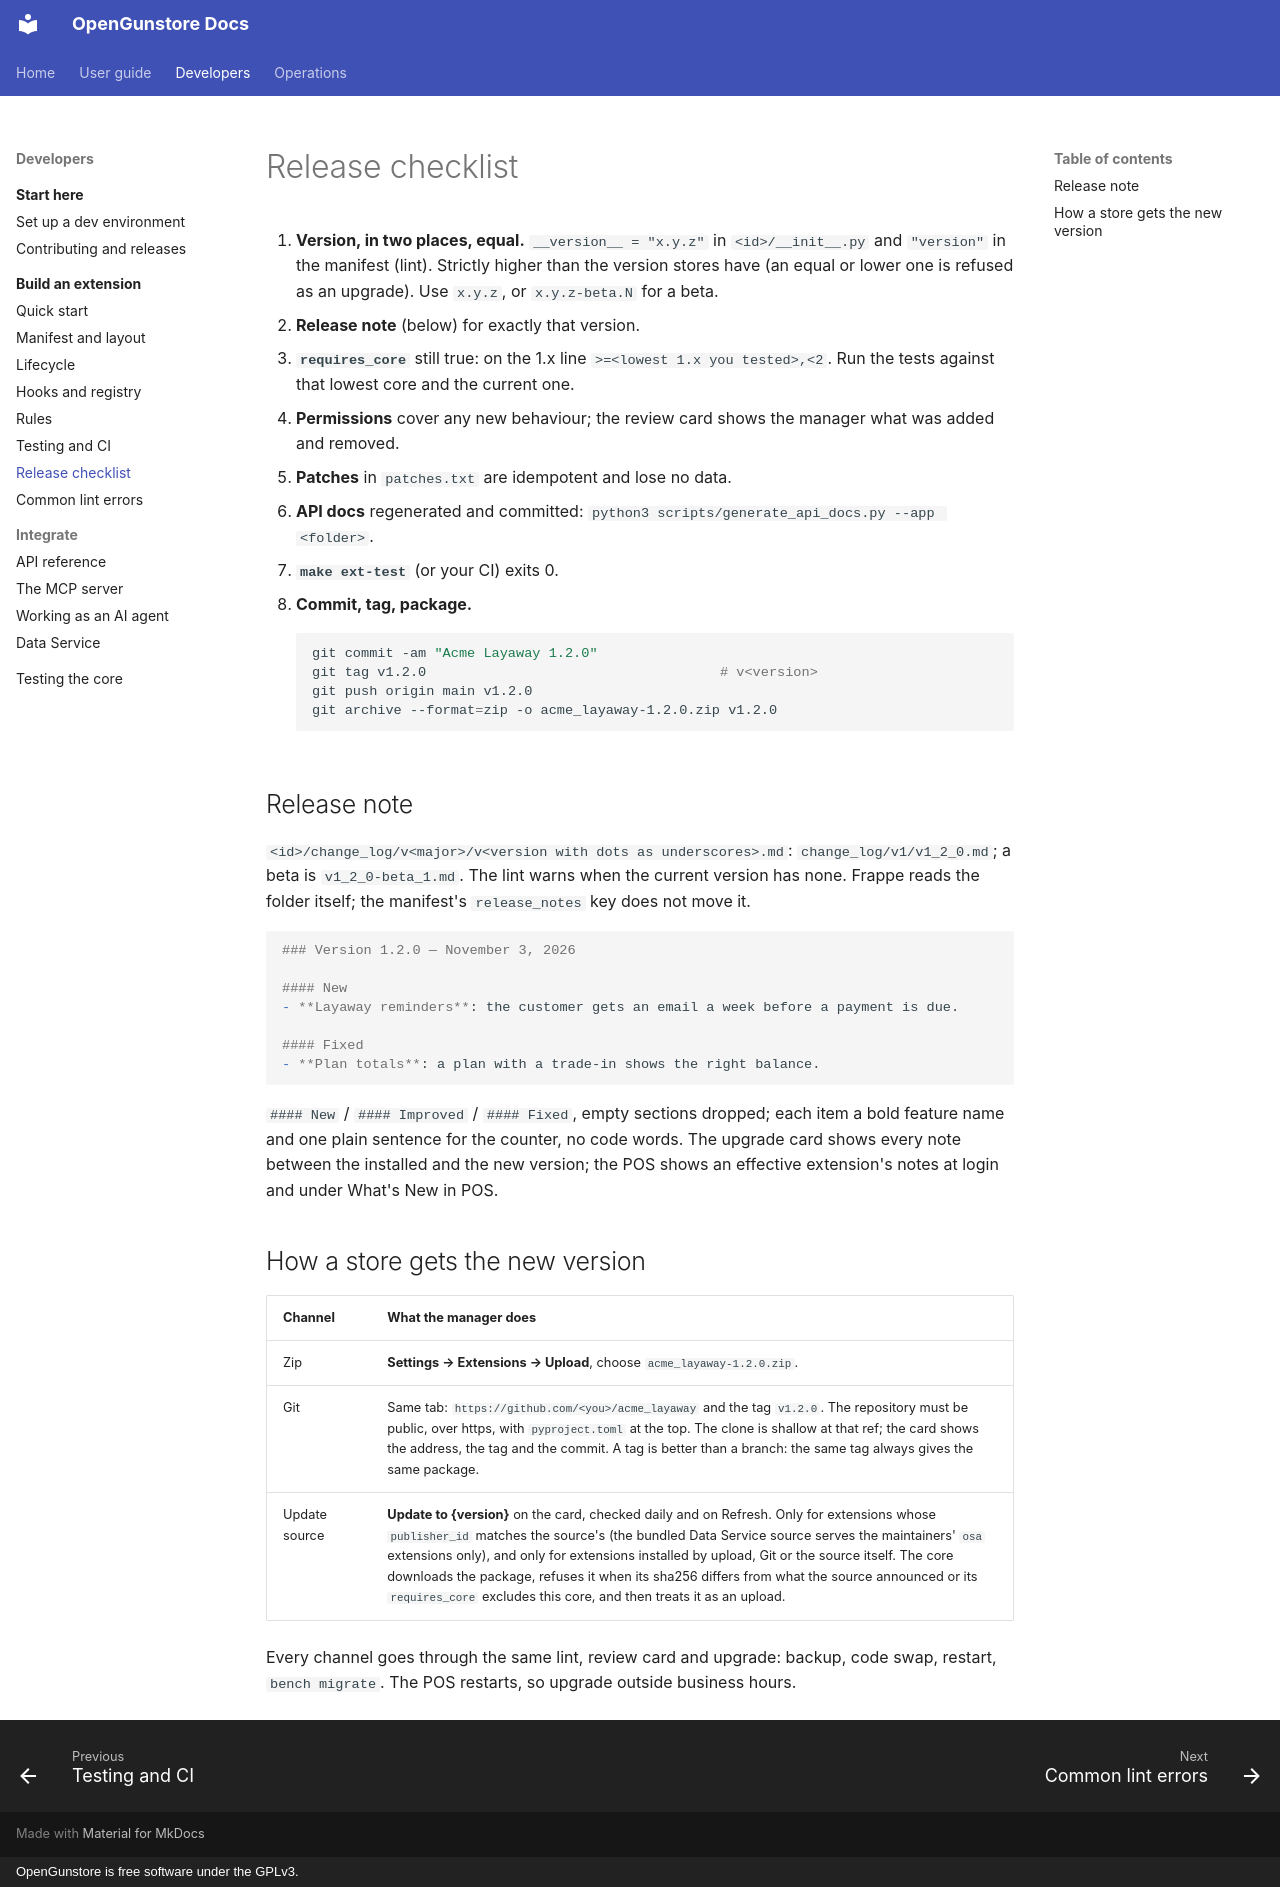

repository: Old-Steel-Arsenal/opengunstore · page: extensions/release/index.html · generator: mkdocs · copyright: OpenGunstore is free software under the GPLv3.

# Release checklist

1. **Version, in two places, equal.** `__version__ = "x.y.z"` in `<id>/__init__.py` and `"version"` in the manifest (lint). Strictly higher than the version stores have (an equal or lower one is refused as an upgrade). Use `x.y.z`, or `x.y.z-beta.N` for a beta.
2. **Release note** (below) for exactly that version.
3. **`requires_core`** still true: on the 1.x line `>=<lowest 1.x you tested>,<2`. Run the tests against that lowest core and the current one.
4. **Permissions** cover any new behaviour; the review card shows the manager what was added and removed.
5. **Patches** in `patches.txt` are idempotent and lose no data.
6. **API docs** regenerated and committed: `python3 scripts/generate_api_docs.py --app <folder>`.
7. **`make ext-test`** (or your CI) exits 0.
8. **Commit, tag, package.**

    ```bash
    git commit -am "Acme Layaway 1.2.0"
    git tag v1.2.0                                    # v<version>
    git push origin main v1.2.0
    git archive --format=zip -o acme_layaway-1.2.0.zip v1.2.0
    ```

## Release note

`<id>/change_log/v<major>/v<version with dots as underscores>.md`: `change_log/v1/v1_2_0.md`; a beta is `v1_2_0-beta_1.md`. The lint warns when the current version has none. Frappe reads the folder itself; the manifest's `release_notes` key does not move it.

```markdown
### Version 1.2.0 — November 3, 2026

#### New
- **Layaway reminders**: the customer gets an email a week before a payment is due.

#### Fixed
- **Plan totals**: a plan with a trade-in shows the right balance.
```

`#### New` / `#### Improved` / `#### Fixed`, empty sections dropped; each item a bold feature name and one plain sentence for the counter, no code words. The upgrade card shows every note between the installed and the new version; the POS shows an effective extension's notes at login and under What's New in POS.

## How a store gets the new version

| Channel | What the manager does |
|---|---|
| Zip | **Settings → Extensions → Upload**, choose `acme_layaway-1.2.0.zip`. |
| Git | Same tab: `https://github.com/<you>/acme_layaway` and the tag `v1.2.0`. The repository must be public, over https, with `pyproject.toml` at the top. The clone is shallow at that ref; the card shows the address, the tag and the commit. A tag is better than a branch: the same tag always gives the same package. |
| Update source | **Update to {version}** on the card, checked daily and on Refresh. Only for extensions whose `publisher_id` matches the source's (the bundled Data Service source serves the maintainers' `osa` extensions only), and only for extensions installed by upload, Git or the source itself. The core downloads the package, refuses it when its sha256 differs from what the source announced or its `requires_core` excludes this core, and then treats it as an upload. |

Every channel goes through the same lint, review card and upgrade: backup, code swap, restart, `bench migrate`. The POS restarts, so upgrade outside business hours.
